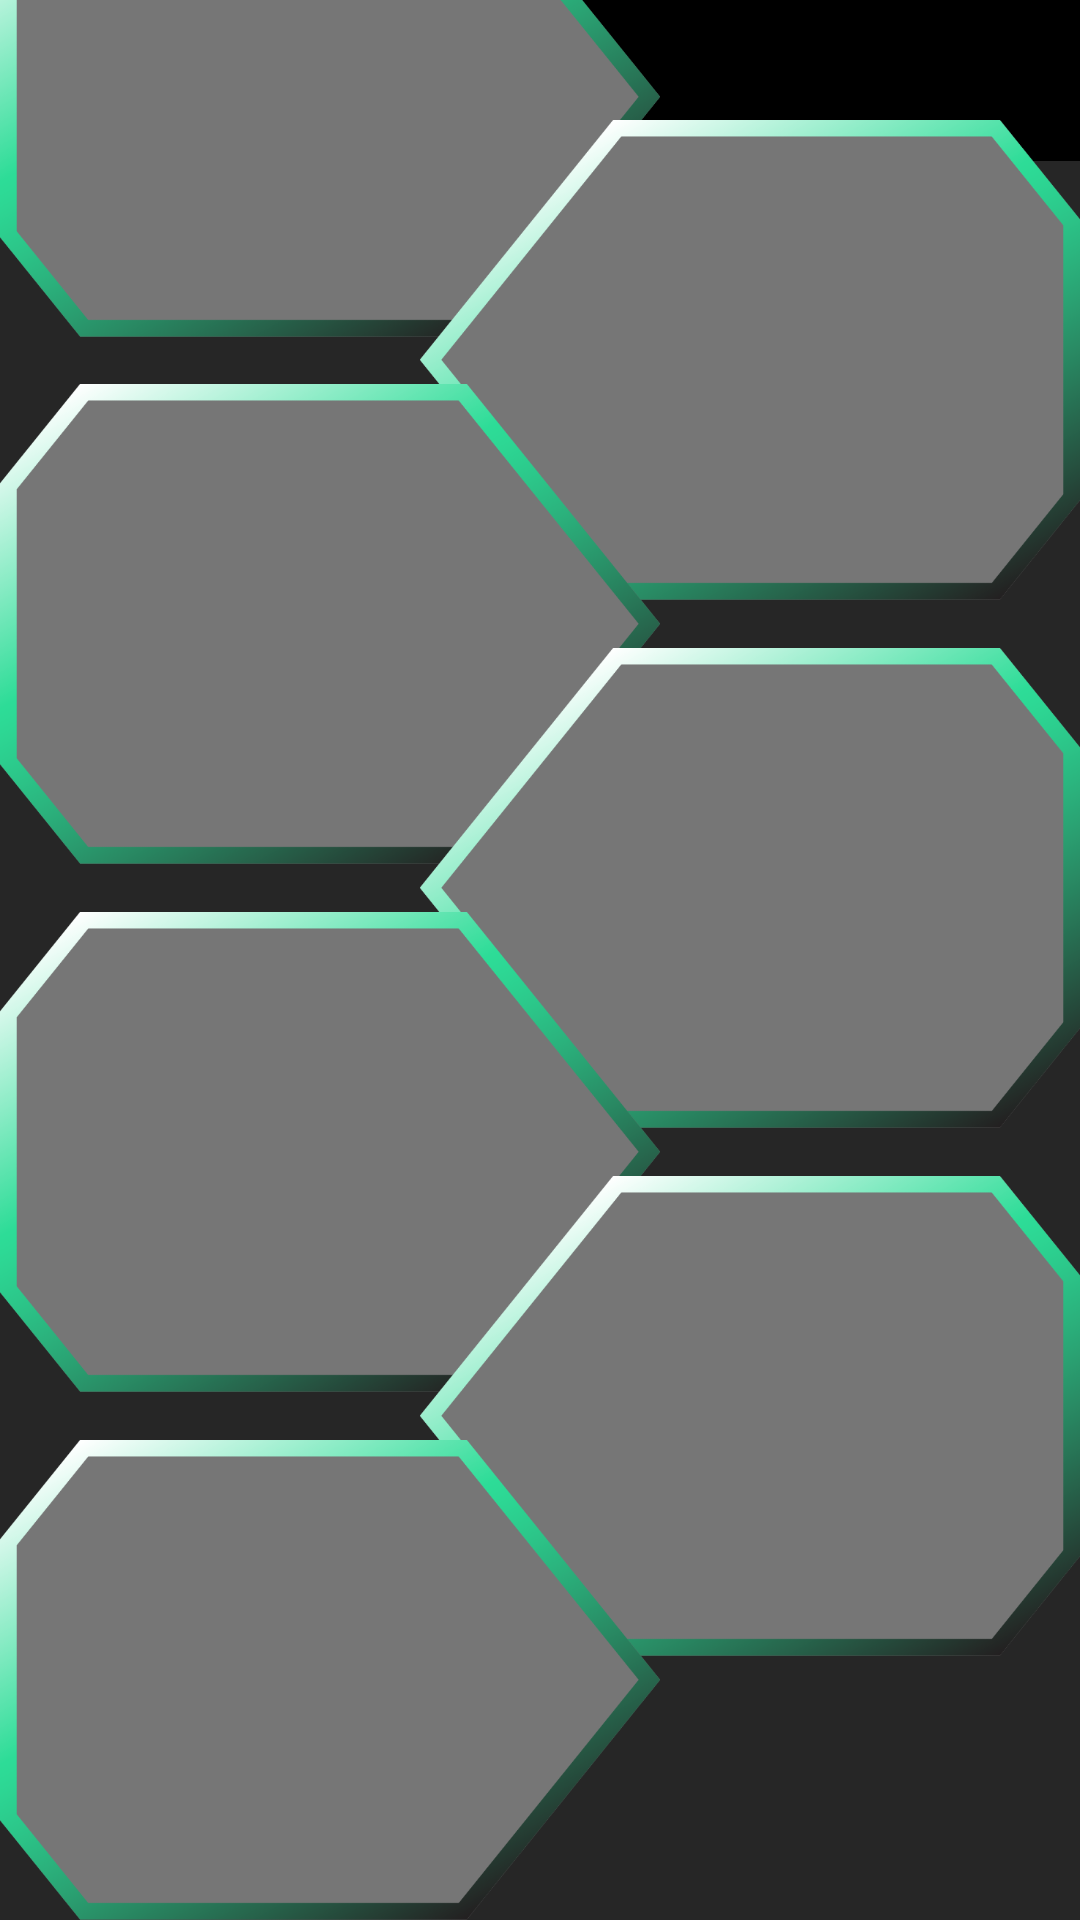

Android layout source for this screen:
<!-- AndroidManifest.xml: application theme AppTheme -->
<!-- res/layout/activity_main.xml -->
<?xml version="1.0" encoding="utf-8"?>
<androidx.constraintlayout.widget.ConstraintLayout xmlns:android="http://schemas.android.com/apk/res/android"
    xmlns:app="http://schemas.android.com/apk/res-auto"
    xmlns:tools="http://schemas.android.com/tools"
    android:layout_width="match_parent"
    android:layout_height="match_parent"
    android:background="@color/darkGray"
    tools:context=".MainActivity">

   <Button
       android:id="@+id/keyA"
       android:layout_width="220dp"
       android:layout_height="160dp"
       android:layout_marginBottom="16dp"
       android:background="@drawable/key_lefthdpi"
       app:layout_constraintBottom_toTopOf="@+id/keyC"
       app:layout_constraintStart_toStartOf="parent" />

   <Button
       android:id="@+id/keyB"
       android:layout_width="220dp"
       android:layout_height="160dp"
       android:layout_marginTop="72dp"
       android:background="@drawable/key_right_1hdpi"
       app:layout_constraintBottom_toTopOf="@+id/keyD"
       app:layout_constraintEnd_toEndOf="parent"
       app:layout_constraintTop_toTopOf="@+id/keyA" />

   <Button
       android:id="@+id/keyC"
       android:layout_width="220dp"
       android:layout_height="160dp"
       android:layout_marginBottom="16dp"
       android:background="@drawable/key_lefthdpi"
       app:layout_constraintBottom_toTopOf="@+id/keyE"
       app:layout_constraintStart_toStartOf="parent" />

   <Button
       android:id="@+id/keyD"
       android:layout_width="220dp"
       android:layout_height="160dp"
       android:layout_marginBottom="16dp"
       android:background="@drawable/key_right_1hdpi"
       app:layout_constraintBottom_toTopOf="@+id/keyF"
       app:layout_constraintEnd_toEndOf="parent" />

   <Button
       android:id="@+id/keyE"
       android:layout_width="220dp"
       android:layout_height="160dp"
       android:layout_marginBottom="16dp"
       android:background="@drawable/key_lefthdpi"
       app:layout_constraintBottom_toTopOf="@+id/keyG"
       app:layout_constraintStart_toStartOf="parent" />

   <Button
       android:id="@+id/keyF"
       android:layout_width="220dp"
       android:layout_height="160dp"
       android:background="@drawable/key_right_1hdpi"
       app:layout_constraintBottom_toTopOf="@+id/keyG"
       app:layout_constraintEnd_toEndOf="parent"
       app:layout_constraintTop_toBottomOf="@+id/keyE" />

   <Button
       android:id="@+id/keyG"
       android:layout_width="220dp"
       android:layout_height="160dp"
       android:background="@drawable/key_lefthdpi"
       app:layout_constraintBottom_toBottomOf="parent"
       app:layout_constraintEnd_toEndOf="parent"
       app:layout_constraintHorizontal_bias="0.0"
       app:layout_constraintStart_toStartOf="parent" />


   <Spinner
       android:id="@+id/wave_spinner"
       android:layout_width="79dp"
       android:layout_height="75dp"
       android:background="@drawable/wave_sinexhdpi"
       app:layout_constraintBottom_toTopOf="@+id/keyB"
       app:layout_constraintEnd_toEndOf="parent"
       app:layout_constraintHorizontal_bias="0.414"
       app:layout_constraintStart_toEndOf="@+id/keyG"
       app:layout_constraintTop_toTopOf="@+id/keyA"
       app:layout_constraintVertical_bias="0.0" />

   <Spinner
       android:id="@+id/tone_spinner"
       android:layout_width="match_parent"
       android:layout_height="60dp"
       android:background="@drawable/top_barhdpi"
       android:gravity="center"
       android:textColor="@color/colorAccent"
       android:textSize="25sp"
       app:layout_constraintTop_toTopOf="parent"
       tools:layout_editor_absoluteX="0dp" />


</androidx.constraintlayout.widget.ConstraintLayout>
<!-- resources referenced by this layout -->
<resources>
  <color name="colorAccent">#D81B60</color>
  <color name="darkGray">#262626</color>
  <!-- drawable key_lefthdpi: png bitmap (drawable-hdpi, 37978 bytes) -->
  <!-- drawable key_right_1hdpi: png bitmap (drawable-hdpi, 39231 bytes) -->
  <!-- drawable top_barhdpi: png bitmap (drawable-hdpi, 3574 bytes) -->
  <!-- drawable wave_sinexhdpi: png bitmap (drawable-xhdpi, 19192 bytes) -->
  <style name="AppTheme" parent="Theme.AppCompat.Light.NoActionBar">
          
          <item name="colorPrimary">@color/green</item>
          <item name="colorPrimaryDark">@color/black</item>
          <item name="colorAccent">@color/green</item>
          <item name="windowNoTitle">true</item>
          <item name="windowActionBar">false</item>
      </style>
  <color name="green">#2ddc97</color>
  <color name="black">#000000</color>
</resources>
